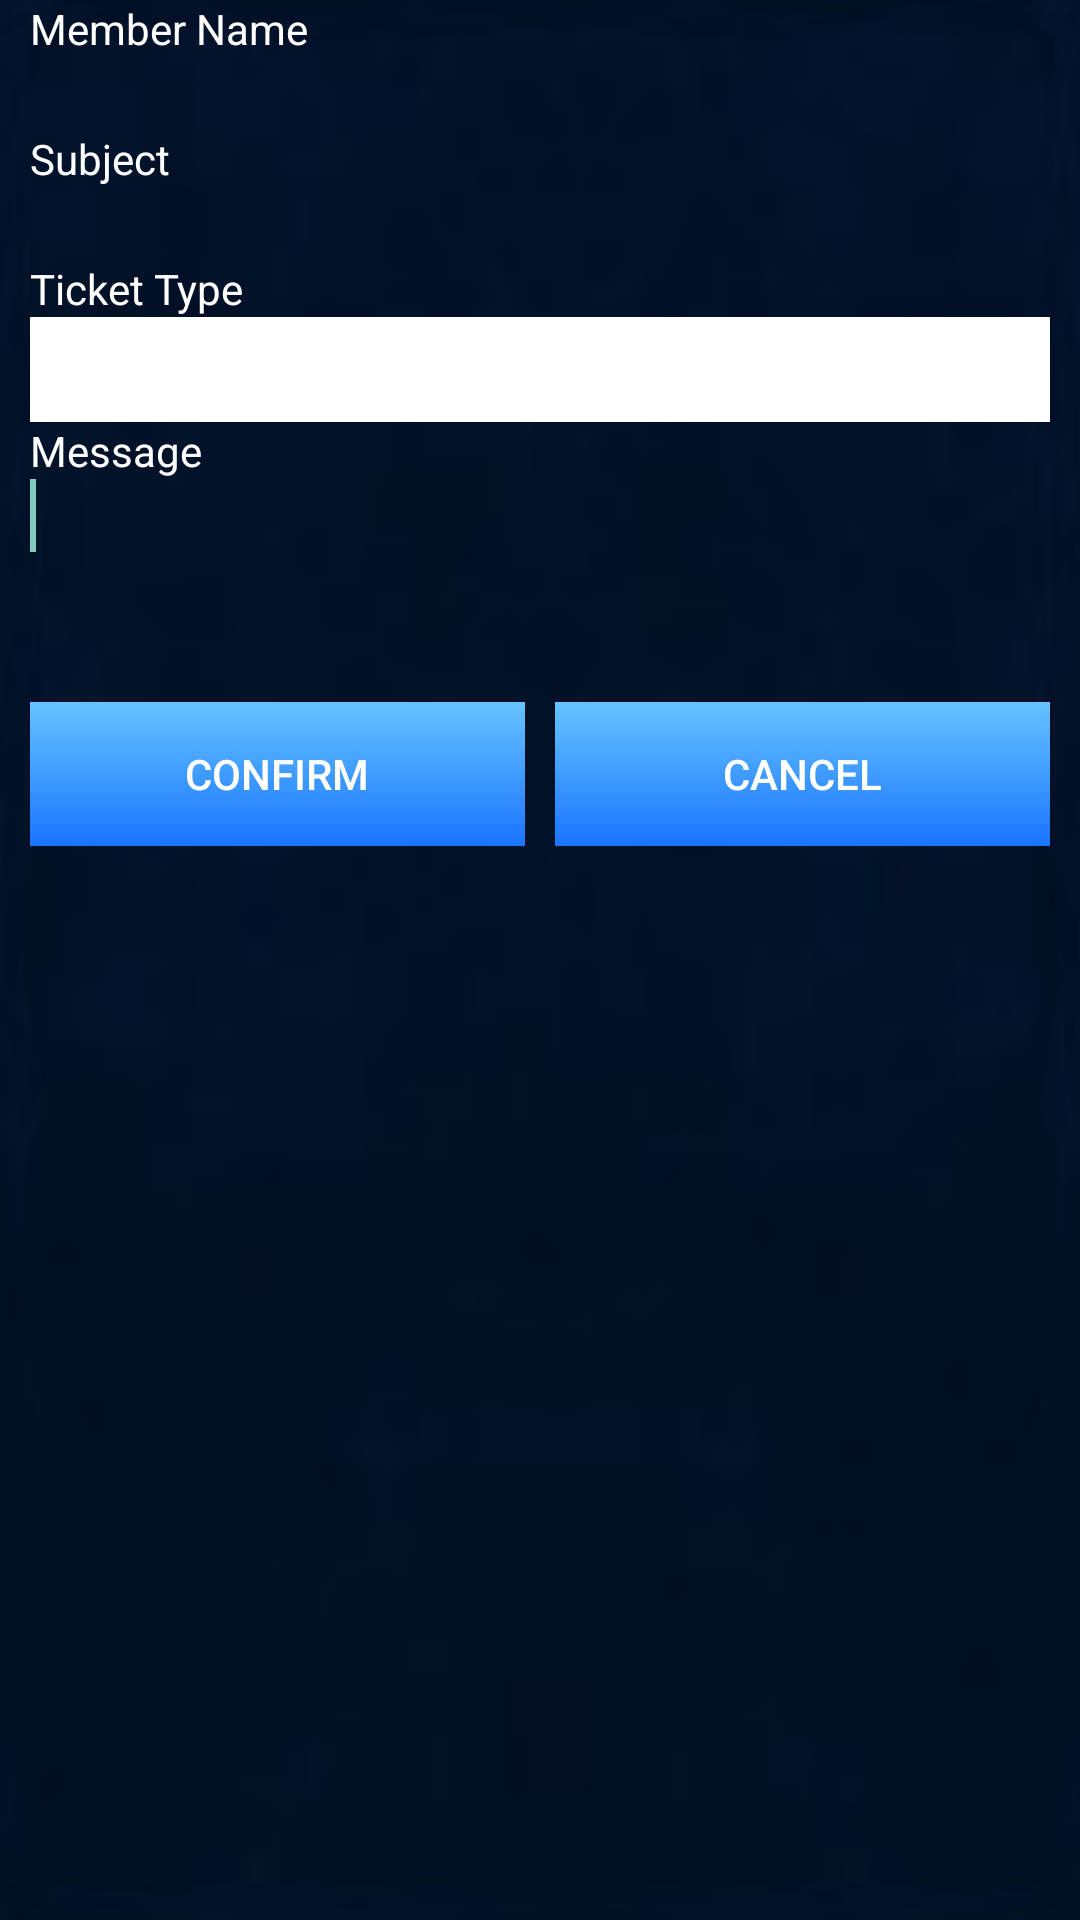

Android layout source for this screen:
<!-- AndroidManifest.xml: application theme AppBaseTheme -->
<!-- res/layout/activity_raise_ticket.xml -->
<LinearLayout xmlns:android="http://schemas.android.com/apk/res/android"
    xmlns:tools="http://schemas.android.com/tools"
    android:layout_width="match_parent"
    android:layout_height="match_parent"
    android:background="@drawable/bg1"
    android:orientation="vertical" >

    <ScrollView
        android:layout_width="match_parent"
        android:layout_height="0dp"
        android:layout_weight="1" >

        <LinearLayout
            android:id="@+id/btn_logout"
            android:layout_width="match_parent"
            android:layout_height="wrap_content"
            android:layout_centerHorizontal="true"
            android:layout_centerVertical="true"
            android:gravity="center"
            android:orientation="vertical"
            android:paddingLeft="10dp"
            android:paddingRight="10dp" >

            <LinearLayout
                android:layout_width="match_parent"
                android:layout_height="wrap_content"
                android:orientation="vertical" >

                <TextView
                    android:id="@+id/textView3"
                    android:layout_width="wrap_content"
                    android:layout_height="wrap_content"
                    android:layout_weight="1"
                    android:text="Member Name"
                    android:textAppearance="?android:attr/textAppearanceSmall"
                    android:textColor="@android:color/background_light" />

                <EditText
                    android:id="@+id/text_memberName"
                    android:layout_width="match_parent"
                    android:layout_height="wrap_content"
                    android:layout_weight="1"
                    android:background="@drawable/edittextstyle"
                    android:ems="10"
                    android:textColor="@android:color/background_light" />
            </LinearLayout>

            <LinearLayout
                android:layout_width="match_parent"
                android:layout_height="wrap_content"
                android:orientation="vertical" >

                <TextView
                    android:id="@+id/textView4"
                    android:layout_width="wrap_content"
                    android:layout_height="wrap_content"
                    android:layout_weight="1"
                    android:text="Subject"
                    android:textAppearance="?android:attr/textAppearanceSmall"
                    android:textColor="@android:color/background_light" />

                <EditText
                    android:id="@+id/text_subject"
                    android:layout_width="match_parent"
                    android:layout_height="wrap_content"
                    android:layout_weight="1"
                    android:background="@drawable/edittextstyle"
                    android:ems="10"
                    android:textColor="@android:color/background_light" />
            </LinearLayout>

            <LinearLayout
                android:layout_width="match_parent"
                android:layout_height="wrap_content"
                android:orientation="vertical" >

                <TextView
                    android:id="@+id/TextView0000"
                    android:layout_width="wrap_content"
                    android:layout_height="wrap_content"
                    android:layout_weight="1"
                    android:background="@drawable/edittextstyle"
                    android:text="Ticket Type"
                    android:textAppearance="?android:attr/textAppearanceSmall"
                    android:textColor="@android:color/background_light" />

                <Spinner
                    android:id="@+id/select_ticket"
                    style="@style/SpinnerStyle"
                    android:layout_width="match_parent"
                    android:layout_height="35dp"
                    android:entries="@array/TicketType"
                    android:textColor="@android:color/background_light" />
            </LinearLayout>

            <LinearLayout
                android:layout_width="match_parent"
                android:layout_height="wrap_content"
                android:orientation="vertical" >

                <TextView
                    android:id="@+id/txt_txt4"
                    android:layout_width="wrap_content"
                    android:layout_height="wrap_content"
                    android:layout_weight="1"
                    android:text="Message"
                    android:textAppearance="?android:attr/textAppearanceSmall"
                    android:textColor="@android:color/background_light" />

                <EditText
                    android:id="@+id/text_message"
                    android:layout_width="match_parent"
                    android:layout_height="wrap_content"
                    android:layout_weight="1"
                    android:ems="10"
                    android:inputType="textPostalAddress"
                    android:background="@drawable/edittextstyle"
                    android:textColor="@android:color/background_light" >

                    <requestFocus />
                </EditText>
            </LinearLayout>

            <LinearLayout
                android:layout_width="match_parent"
                android:layout_height="wrap_content"
                android:paddingTop="50dp"
                android:weightSum="100" >

                <Button
                    android:id="@+id/btn_ConfirmRaise"
                    android:layout_width="0dp"
                    android:layout_height="match_parent"
                    android:layout_marginRight="10dp"
                    android:layout_weight="50"
                    android:text="Confirm"
                    android:background="@drawable/buttonstyle" />

                <Button
                    android:id="@+id/btn_CancelRaise"
                    android:layout_width="0dp"
                    android:layout_height="match_parent"
                    android:layout_weight="50"
                    android:text="Cancel"
                    android:background="@drawable/buttonstyle" />
            </LinearLayout>
        </LinearLayout>
    </ScrollView>

</LinearLayout>
<!-- resources referenced by this layout -->
<resources>
  <string-array name="TicketType">
          <item>LoginIssue</item>
          <item>JoiningIssue</item>
          <item>PayoutIssue</item>
          <item>AdministratorIssue</item>
      </string-array>
  <!-- drawable buttonstyle (drawable) -->
  <?xml version="1.0" encoding="utf-8"?>
  <shape xmlns:android="http://schemas.android.com/apk/res/android"
      android:shape="rectangle" >
  
      <padding
          android:bottom="5dp"
          android:left="5dp"
          android:right="5dp"
          android:top="5dp" />
  
      <gradient
          android:angle="90"
          android:endColor="#66C2FF"
          android:startColor="#1975FF" />
  
  </shape>
  <style name="SpinnerStyle">
          <item name="android:background">@android:color/background_light</item>
      </style>
  <style name="AppBaseTheme" parent="Theme.AppCompat">
          
      </style>
</resources>
